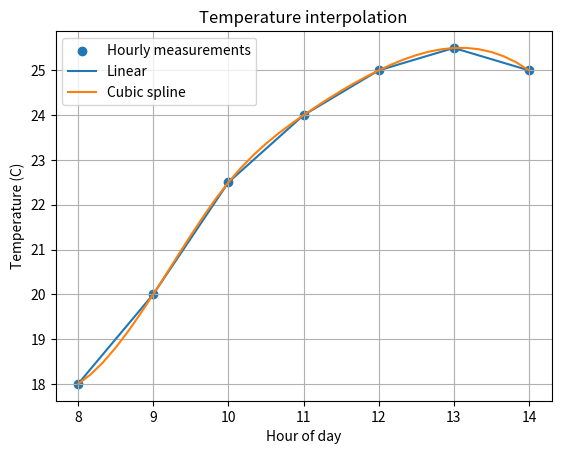

Python code for this plot: (Note: this script raises an exception after producing the figure.)
# changed: target time changed from 10:30 to 12:30

import numpy as np
from scipy.interpolate import interp1d, CubicSpline
import matplotlib.pyplot as plt

# Hourly temperature measurements
hours = np.array([8, 9, 10, 11, 12, 13, 14], dtype=float)
temperature = np.array([18.0, 20.0, 22.5, 24.0, 25.0, 25.5, 25.0])

linear = interp1d(hours, temperature, kind="linear")
cubic = CubicSpline(hours, temperature)

# Estimate every 10 minutes = 1/6 hour
ten_minute_times = np.linspace(8, 14, 37)

linear_estimates = linear(ten_minute_times)
cubic_estimates = cubic(ten_minute_times)

target_time = 12.5  # 12:30
print(f"Linear estimate at {target_time}: {float(linear(target_time)):.2f} C")
print(f"Cubic estimate at {target_time}: {float(cubic(target_time)):.2f} C")

plt.scatter(hours, temperature, label="Hourly measurements")
plt.plot(ten_minute_times, linear_estimates, label="Linear")
plt.plot(ten_minute_times, cubic_estimates, label="Cubic spline")
plt.xlabel("Hour of day")
plt.ylabel("Temperature (C)")
plt.title("Temperature interpolation")
plt.legend()
plt.grid(True)
plt.savefig("figures/Task_13_changed.png", dpi=150, bbox_inches="tight")
plt.show()
